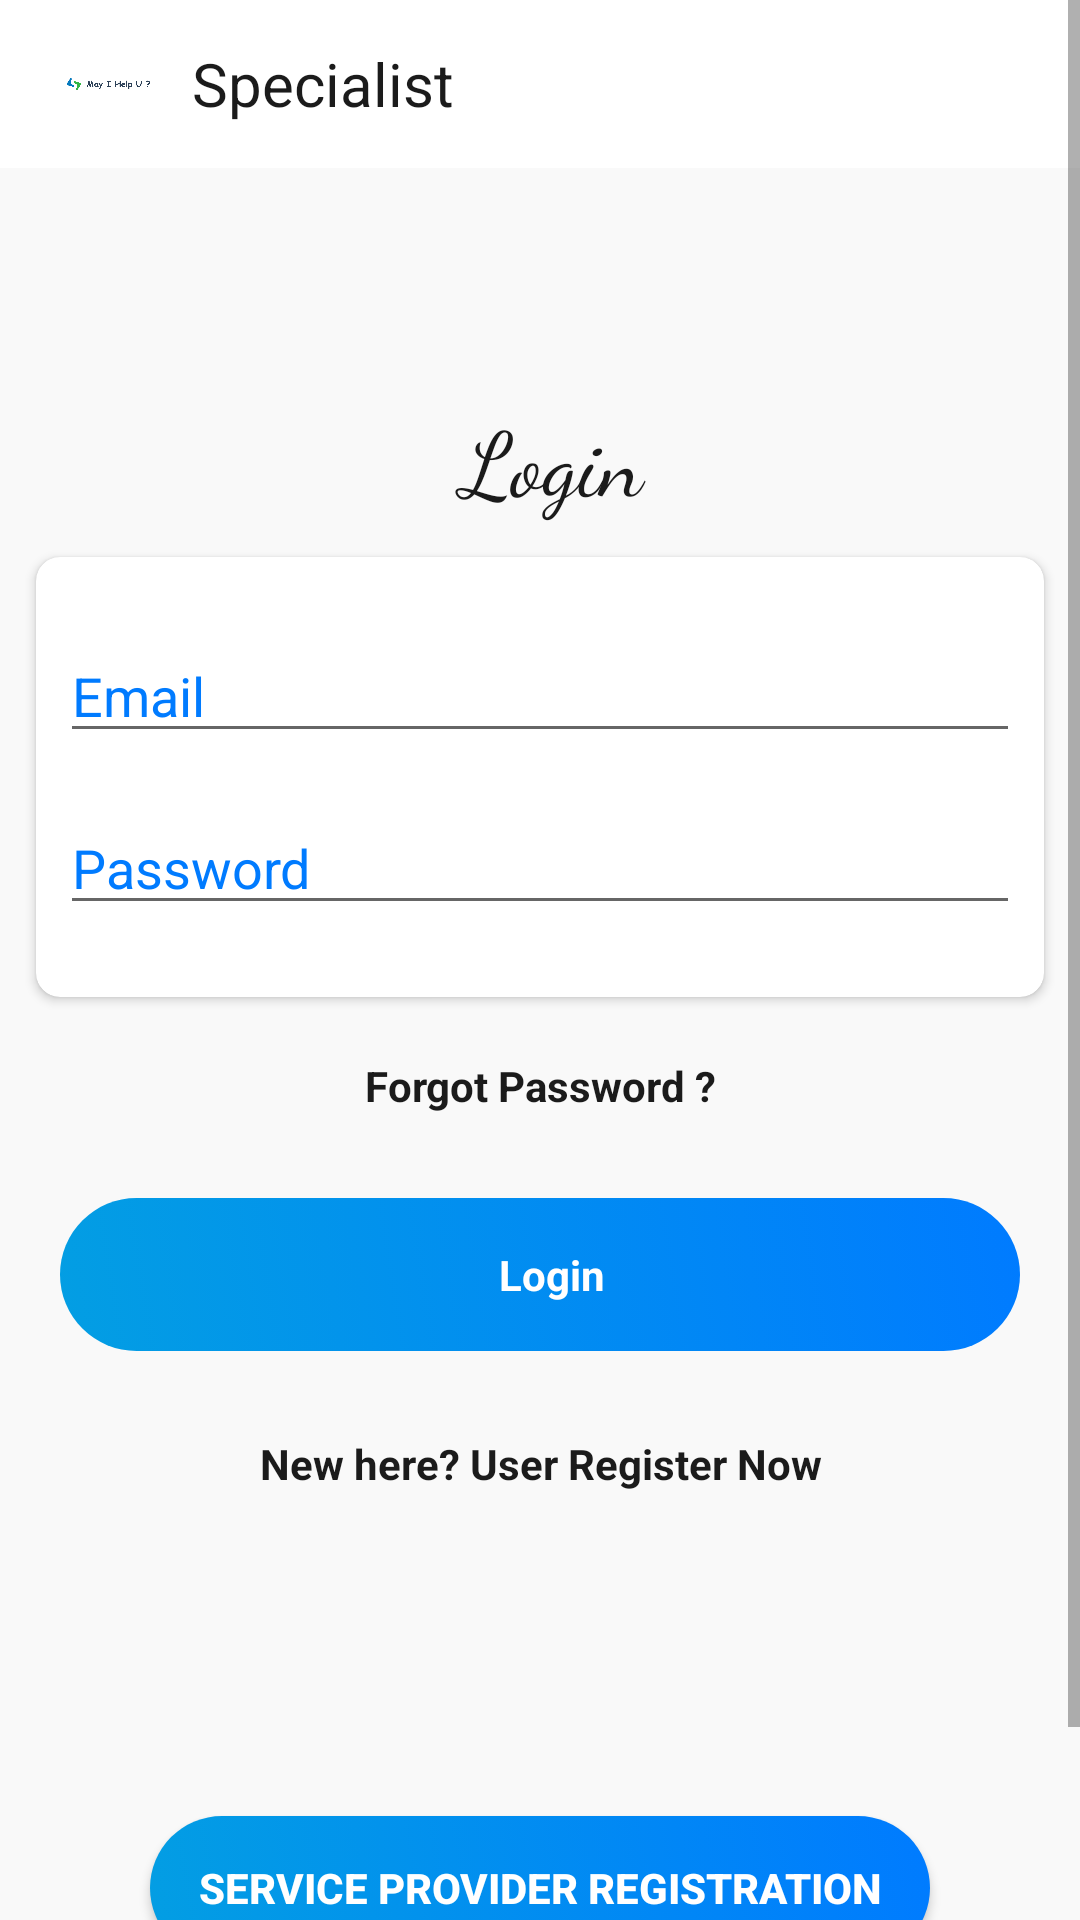

Produce the Android XML layout that renders to this screen, including the resource entries it uses.
<!-- AndroidManifest.xml: application theme AppTheme -->
<!-- res/layout/activity_login.xml -->
<?xml version="1.0" encoding="utf-8"?>
<ScrollView xmlns:android="http://schemas.android.com/apk/res/android"
    xmlns:app="http://schemas.android.com/apk/res-auto"
    xmlns:tools="http://schemas.android.com/tools"
    android:layout_width="match_parent"
    android:layout_height="match_parent"
    android:background="@color/background">

    <RelativeLayout
        android:id="@+id/relativeLayout0"
        android:layout_width="match_parent"
        android:layout_height="match_parent"
        android:background="@color/background"
        tools:context=".HomeActivity">

        <LinearLayout
            android:id="@+id/relativeLayout1"
            android:layout_width="match_parent"
            android:layout_height="wrap_content"
            android:orientation="vertical"
            android:background="@color/white">

            <include
                android:id="@+id/topHeader"
                layout="@layout/actionbar_layout_home" />

        </LinearLayout>


        <RelativeLayout
            android:layout_width="match_parent"
            android:layout_height="wrap_content"
            android:layout_centerInParent="true"
            android:layout_below="@+id/relativeLayout1">

            <LinearLayout
                android:layout_width="match_parent"
                android:layout_height="wrap_content"
                android:orientation="vertical">

                <TextView

                    android:fontFamily="cursive"
                    android:gravity="center"

                    android:layout_width="match_parent"
                    android:layout_height="wrap_content"
                    android:layout_centerVertical="true"
                    android:layout_marginLeft="8dp"
                    android:layout_marginTop="76dp"
                    android:maxLines="1"
                    android:text="Login"
                    android:textColor="@color/black"
                    android:textSize="30sp" />


                <androidx.cardview.widget.CardView
                    android:id="@+id/cardView1"
                    android:layout_width="match_parent"
                    android:layout_height="wrap_content"
                    android:layout_margin="12dp"
                    app:cardCornerRadius="8dp"
                    app:cardElevation="@dimen/cardview_default_elevation">

                    <LinearLayout
                        android:layout_width="match_parent"
                        android:layout_height="wrap_content"
                        android:layout_margin="8dp"
                        android:orientation="vertical">

                        <EditText
                            android:id="@+id/etUserName"
                            android:layout_width="match_parent"
                            android:layout_height="wrap_content"
                            android:layout_marginTop="16dp"
                            android:hint="Email"
                            android:inputType="textNoSuggestions"
                            android:textColorHint="@color/colorPrimaryDark" />


                        <EditText
                            android:id="@+id/etPassword"
                            android:layout_width="match_parent"
                            android:layout_height="wrap_content"
                            android:layout_marginTop="16dp"
                            android:layout_marginBottom="16dp"
                            android:hint="Password"
                            android:inputType="textPassword"
                            android:textColorHint="@color/colorPrimaryDark" />

                    </LinearLayout>
                </androidx.cardview.widget.CardView>

                <TextView
                    android:id="@+id/tvForgotPassword"
                    android:layout_width="match_parent"
                    android:layout_height="wrap_content"
                    android:layout_gravity="center_vertical"
                    android:gravity="center"
                    android:padding="8dp"
                    android:text="Forgot Password ?"
                    android:textColor="@color/black"
                    android:textStyle="bold" />

                <LinearLayout
                    android:id="@+id/btnLogin"
                    android:layout_width="match_parent"
                    android:layout_height="wrap_content"
                    android:layout_centerVertical="true"
                    android:layout_gravity="center"
                    android:layout_margin="20dp"
                    android:layout_weight="1"
                    android:background="@drawable/button_bg_rounded_corners_gd"
                    android:orientation="horizontal"
                    android:padding="8dp">

                    <TextView
                        android:layout_width="match_parent"
                        android:layout_height="wrap_content"
                        android:layout_gravity="center_vertical"
                        android:layout_marginLeft="8dp"
                        android:gravity="center"
                        android:padding="8dp"
                        android:text="Login"
                        android:textColor="@color/white"
                        android:textSize="14sp"
                        android:textStyle="bold" />
                </LinearLayout>

                <TextView
                    android:id="@+id/tvRegister"
                    android:layout_width="match_parent"
                    android:layout_height="wrap_content"
                    android:layout_gravity="center_vertical"
                    android:gravity="center"
                    android:padding="8dp"
                    android:text="New here? User Register Now"
                    android:textColor="@color/black"
                    android:textStyle="bold" />

                <Button
                    android:layout_marginTop="100dp"

                    android:layout_width="match_parent"
                    android:layout_height="wrap_content"
                    android:id="@+id/btnServiceProReg"
                    android:text="Service Provider Registration"
                    android:layout_marginLeft="50dp"
                    android:layout_marginRight="50dp"
                    android:textColor="@color/white"
                    android:textStyle="bold"
                    android:background="@drawable/button_bg_rounded_corners_gd"
                    android:gravity="center"/>


                <Button
                    android:layout_marginTop="10dp"
                    android:layout_width="match_parent"
                    android:layout_height="wrap_content"
                    android:id="@+id/btnadminLogin"
                    android:text="Admin Login"
                    android:textStyle="bold"
                    android:textColor="@color/white"
                    android:layout_marginLeft="50dp"
                    android:layout_marginRight="50dp"
                    android:background="@drawable/button_bg_rounded_corners_gd"
                    android:gravity="center"/>





                <LinearLayout
                    android:id="@+id/llOr"
                    android:layout_width="match_parent"
                    android:layout_height="wrap_content"
                    android:orientation="horizontal"
                    android:visibility="gone">

                    <View
                        android:layout_width="match_parent"
                        android:layout_height="1dp"
                        android:layout_gravity="center"
                        android:layout_marginLeft="50dp"
                        android:layout_weight="1"
                        android:background="@color/colorGrayDark" />

                    <TextView
                        android:layout_width="match_parent"
                        android:layout_height="wrap_content"
                        android:layout_gravity="center_vertical"
                        android:layout_weight="1.5"
                        android:gravity="center"
                        android:padding="8dp"
                        android:text="OR"
                        android:textColor="@color/black"
                        android:textStyle="bold" />

                    <View
                        android:layout_width="match_parent"
                        android:layout_height="1dp"
                        android:layout_gravity="center"
                        android:layout_marginRight="50dp"
                        android:layout_weight="1"
                        android:background="@color/colorGrayDark" />
                </LinearLayout>


                <TextView
                    android:id="@+id/tvTempRegister"
                    android:layout_width="match_parent"
                    android:layout_height="wrap_content"
                    android:layout_gravity="center_vertical"
                    android:layout_weight="1"
                    android:gravity="center"
                    android:padding="8dp"
                    android:text="Skip for now!"
                    android:textColor="@color/black"
                    android:textStyle="bold"
                    android:visibility="gone" />
            </LinearLayout>



        </RelativeLayout>


    </RelativeLayout>


</ScrollView>
<!-- res/layout/actionbar_layout_home.xml (included above) -->
<?xml version="1.0" encoding="utf-8"?>
<androidx.appcompat.widget.Toolbar
    xmlns:android="http://schemas.android.com/apk/res/android"
    xmlns:app="http://schemas.android.com/apk/res-auto"
    android:id="@+id/actionbarLayout"
    android:layout_width="match_parent"
    android:layout_height="?android:attr/actionBarSize"
    android:fitsSystemWindows="true"
    android:minHeight="?android:attr/actionBarSize"
    android:maxHeight="?android:attr/actionBarSize"
    app:theme="@style/AppThemeColor">

    
    <RelativeLayout
        android:layout_width="match_parent"
        android:layout_height="wrap_content">

        <ImageView
            android:layout_width="40dp"
            android:layout_height="40dp"
            android:padding="5dp"
            android:src="@drawable/servicepro"
            android:id="@+id/imgHomeIcon"/>
        <TextView
            android:id="@+id/tvTitle"
            android:layout_width="match_parent"
            android:layout_height="wrap_content"
            android:text="@string/app_name"
            android:paddingLeft="8dp"
            android:textColor="@color/black"
            android:textSize="20sp"
            android:layout_toRightOf="@id/imgHomeIcon"
            android:layout_centerVertical="true"/>

      

       

        
    </RelativeLayout>
</androidx.appcompat.widget.Toolbar>
<!-- resources referenced by this layout -->
<resources>
  <color name="background">#f9f9f9</color>
  <color name="black">#1b1b1b</color>
  <color name="colorGrayDark">#F3F3F3</color>
  <color name="colorPrimaryDark">#007bff</color>
  <color name="white">#FFFFFF</color>
  <!-- drawable button_bg_rounded_corners_gd (drawable) -->
  <?xml version="1.0" encoding="utf-8"?>
  <selector xmlns:android="http://schemas.android.com/apk/res/android">
      <item>
          <shape android:shape="rectangle">
              <corners android:radius="30dp" />
              <gradient
                  android:angle="45"
                  android:startColor="@color/colorPrimary"
                  android:endColor="@color/colorPrimaryDark"
                  android:type="linear"/>
          </shape>
      </item>
  </selector>
  <!-- drawable servicepro: png bitmap (drawable, 6105 bytes) -->
  <string name="app_name">Specialist</string>
  <style name="AppThemeColor" parent="Theme.AppCompat.Light.NoActionBar">
          <item name="colorControlNormal">@color/white</item>
          <item name="android:textSize">16sp</item>
          <item name="fontFamily">@font/montserrat</item>
      </style>
  <style name="AppTheme" parent="Theme.AppCompat.Light.NoActionBar">
          
          <item name="colorPrimary">@color/colorPrimary</item>
          <item name="colorPrimaryDark">@color/colorPrimaryDark</item>
          <item name="colorAccent">@color/colorAccent</item>
          <item name="android:textSize">16sp</item>
          <item name="colorControlNormal">@color/black</item>
          <item name="fontFamily">@font/segoeui</item>
          <item name="android:editTextColor">#295055</item>
          <item name="android:textColorPrimary">#295055</item>
          <item name="android:textColorSecondary">#295055</item>
          <item name="android:textColorTertiary">#295055</item>
          <item name="android:textColorPrimaryInverse">#295055</item>
          <item name="android:textColorSecondaryInverse">#295055</item>
          <item name="android:textColorTertiaryInverse">#295055</item>
  
      </style>
  <color name="colorPrimary">#039ee3</color>
  <color name="colorAccent">#17a2b8</color>
</resources>
